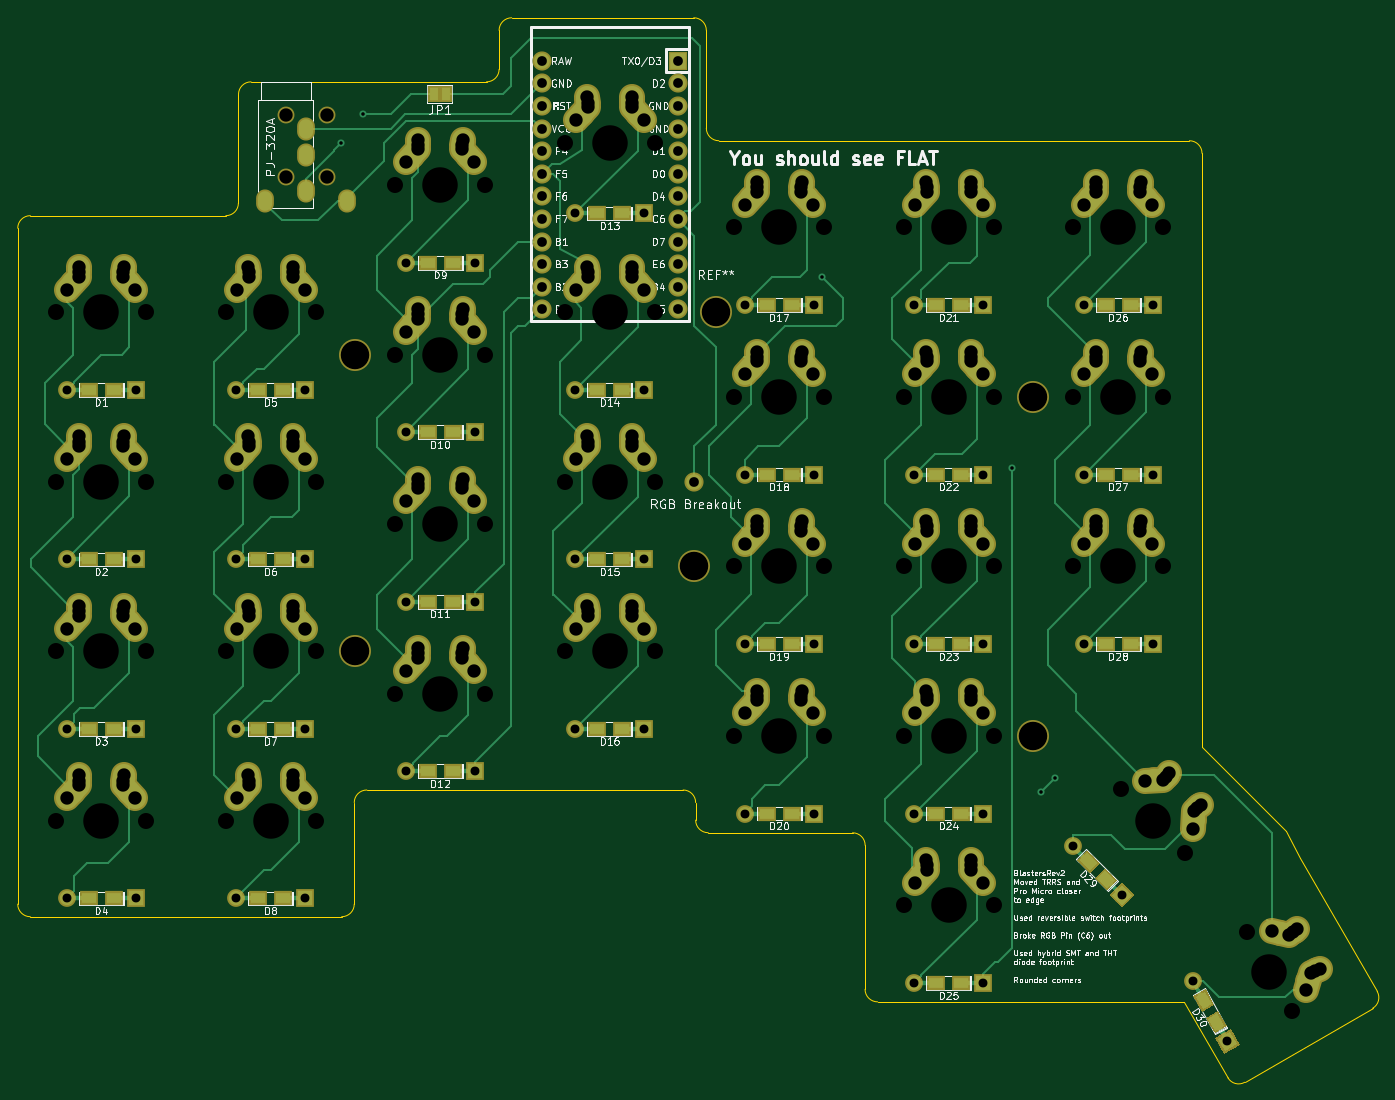
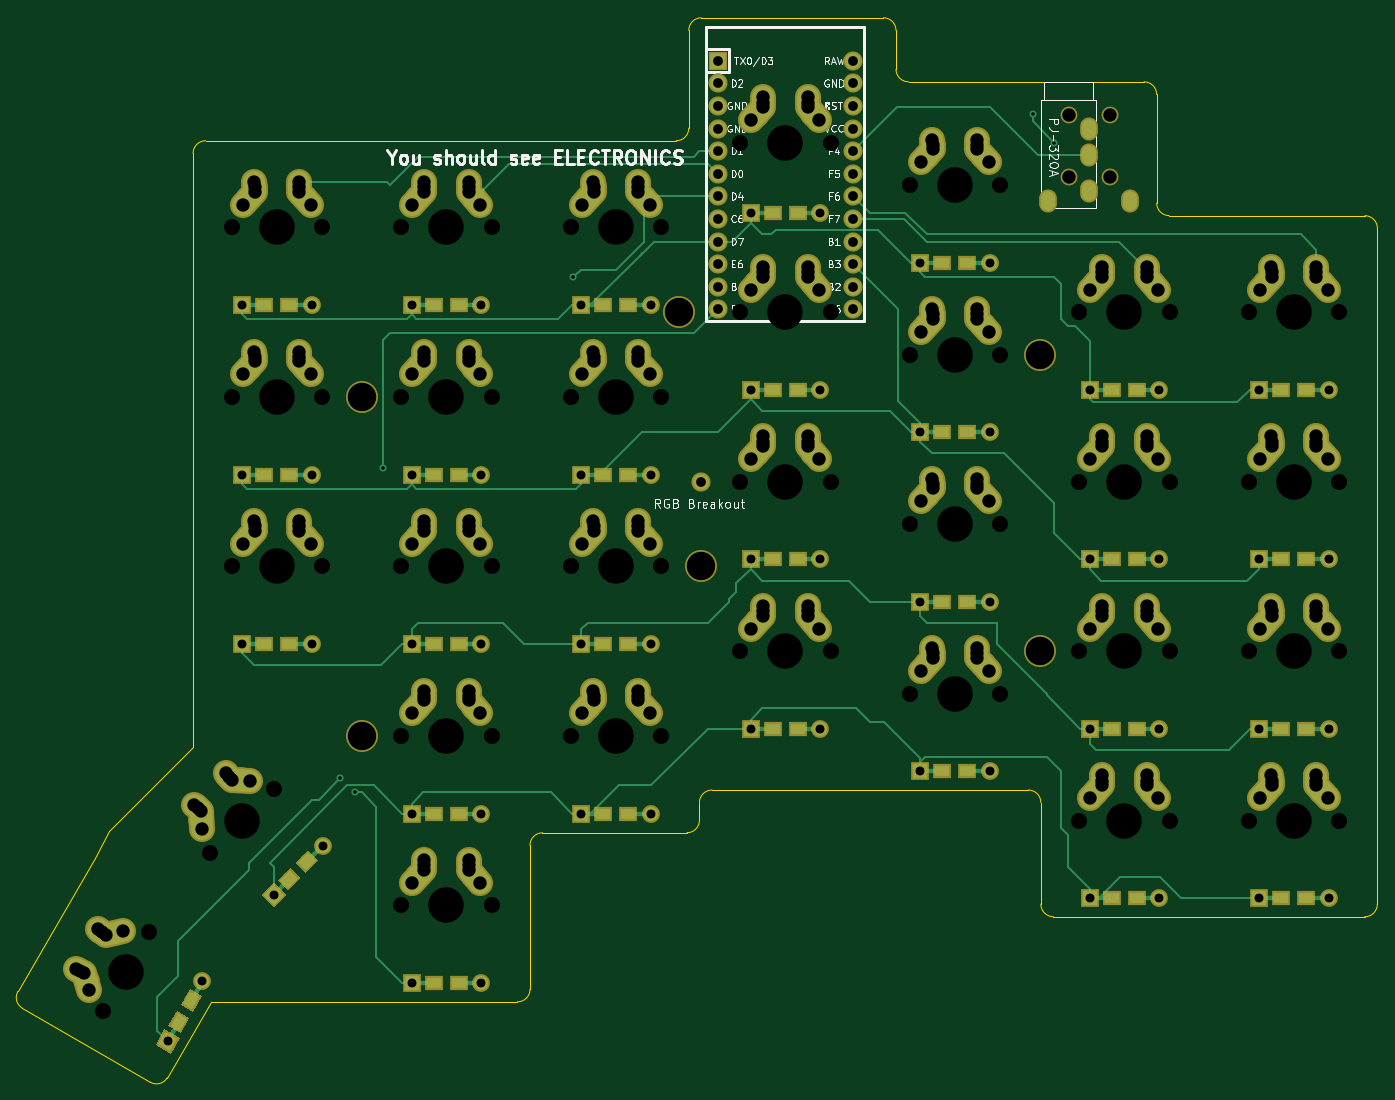
Circuit board: 8 layer files. Board 152.8 x 119.6 mm.
- bottom_copper: BlastersRev2-B_Cu.gbl (35847 bytes)
- bottom_mask: BlastersRev2-B_Mask.gbs (23045 bytes)
- bottom_silk: BlastersRev2-B_SilkS.gbo (53749 bytes)
- outline: BlastersRev2-Edge_Cuts.gm1 (2816 bytes)
- top_copper: BlastersRev2-F_Cu.gtl (42474 bytes)
- top_mask: BlastersRev2-F_Mask.gts (22883 bytes)
- top_silk: BlastersRev2-F_SilkS.gto (137827 bytes)
- drill: BlastersRev2.drl (6934 bytes)

=== bottom_copper: BlastersRev2-B_Cu.gbl (35847 bytes, source omitted) ===
=== bottom_mask: BlastersRev2-B_Mask.gbs (23045 bytes, source omitted) ===
=== bottom_silk: BlastersRev2-B_SilkS.gbo (53749 bytes, source omitted) ===
=== outline: BlastersRev2-Edge_Cuts.gm1 ===
G04 #@! TF.GenerationSoftware,KiCad,Pcbnew,(5.1.2)-2*
G04 #@! TF.CreationDate,2019-06-19T23:20:39-05:00*
G04 #@! TF.ProjectId,BlastersRev2,426c6173-7465-4727-9352-6576322e6b69,rev?*
G04 #@! TF.SameCoordinates,Original*
G04 #@! TF.FileFunction,Profile,NP*
%FSLAX46Y46*%
G04 Gerber Fmt 4.6, Leading zero omitted, Abs format (unit mm)*
G04 Created by KiCad (PCBNEW (5.1.2)-2) date 2019-06-19 23:20:39*
%MOMM*%
%LPD*%
G04 APERTURE LIST*
%ADD10C,0.150000*%
G04 APERTURE END LIST*
D10*
X136089997Y-66459997D02*
G75*
G02X134680000Y-65050000I0J1409997D01*
G01*
X133270000Y-52640003D02*
G75*
G02X134679997Y-54050000I0J-1409997D01*
G01*
X111390003Y-54050000D02*
G75*
G02X112800000Y-52640003I1409997J0D01*
G01*
X111389997Y-58430003D02*
G75*
G02X109980000Y-59840000I-1409997J0D01*
G01*
X82100003Y-61250000D02*
G75*
G02X83510000Y-59840003I1409997J0D01*
G01*
X82089997Y-73470000D02*
G75*
G02X80680000Y-74879997I-1409997J0D01*
G01*
X57290003Y-76290000D02*
G75*
G02X58700000Y-74880003I1409997J0D01*
G01*
X58699999Y-153669998D02*
G75*
G02X57290002Y-152259999I1J1409998D01*
G01*
X95109999Y-152260000D02*
G75*
G02X93700000Y-153669999I-1409999J0D01*
G01*
X95110000Y-140840000D02*
G75*
G02X96520000Y-139430000I1410000J0D01*
G01*
X132070000Y-139430000D02*
G75*
G02X133480000Y-140840000I0J-1410000D01*
G01*
X134890000Y-144230000D02*
G75*
G02X133480000Y-142820000I0J1410000D01*
G01*
X151120000Y-144240000D02*
G75*
G02X152530000Y-145650000I0J-1410000D01*
G01*
X153930000Y-163240000D02*
G75*
G02X152520000Y-161830000I0J1410000D01*
G01*
X195190000Y-172280000D02*
G75*
G02X193301504Y-171769137I-688496J1200864D01*
G01*
X210080863Y-162071506D02*
G75*
G02X209569999Y-163959999I-1200863J-688494D01*
G01*
X188980000Y-66460000D02*
G75*
G02X190390000Y-67870000I0J-1410000D01*
G01*
X57290003Y-76290000D02*
X57290002Y-152259999D01*
X152530000Y-145650000D02*
X152520000Y-161830000D01*
X134890000Y-144230000D02*
X151120000Y-144240000D01*
X133480000Y-140840000D02*
X133480000Y-142820000D01*
X132070000Y-139430000D02*
X96520000Y-139430000D01*
X95110000Y-140840000D02*
X95109999Y-152260000D01*
X58699999Y-153669998D02*
X93700000Y-153669999D01*
X193301504Y-171769137D02*
X188390000Y-163240000D01*
X153930000Y-163240000D02*
X188390000Y-163240000D01*
X209569999Y-163959999D02*
X195190000Y-172280000D01*
X201390000Y-147020000D02*
X210080863Y-162071506D01*
X199800000Y-144000000D02*
X201390000Y-147020000D01*
X190390000Y-134590000D02*
X199800000Y-144000000D01*
X190390000Y-67870000D02*
X190390000Y-134590000D01*
X136089997Y-66459997D02*
X188980000Y-66460000D01*
X134680000Y-65050000D02*
X134680000Y-54050000D01*
X111390000Y-58430000D02*
X111390003Y-54050000D01*
X133270000Y-52640003D02*
X112800000Y-52640003D01*
X109980000Y-59840000D02*
X83510000Y-59840000D01*
X80680000Y-74880000D02*
X58700000Y-74880003D01*
X82090000Y-73470000D02*
X82100000Y-61250000D01*
M02*

=== top_copper: BlastersRev2-F_Cu.gtl (42474 bytes, source omitted) ===
=== top_mask: BlastersRev2-F_Mask.gts (22883 bytes, source omitted) ===
=== top_silk: BlastersRev2-F_SilkS.gto (137827 bytes, source omitted) ===
=== drill: BlastersRev2.drl (6934 bytes, source omitted) ===
